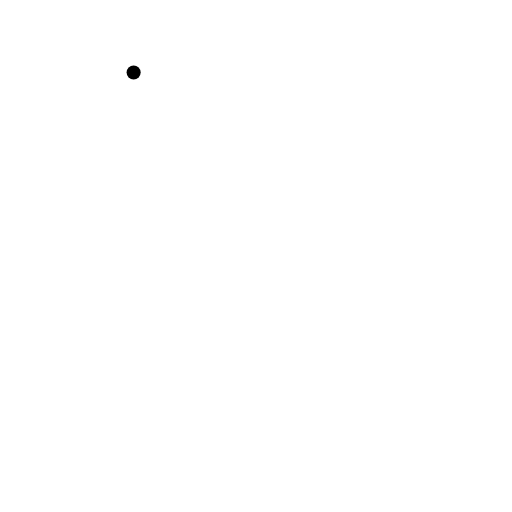
t = 0.00 s
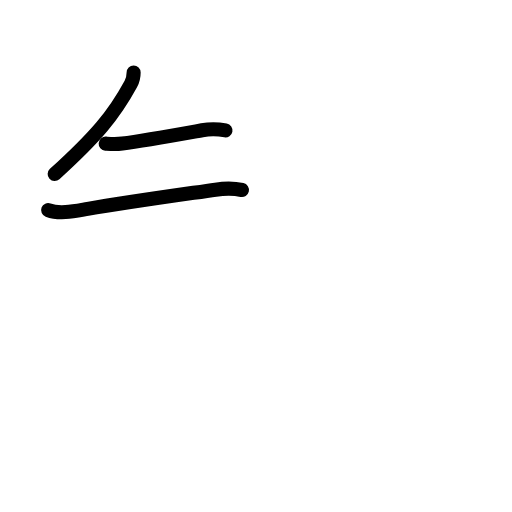
t = 2.92 s
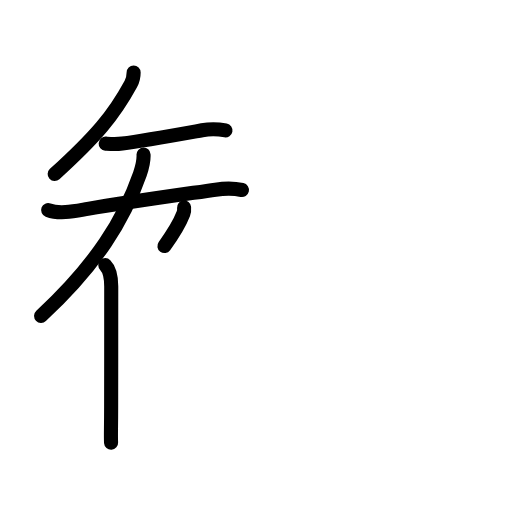
t = 5.88 s
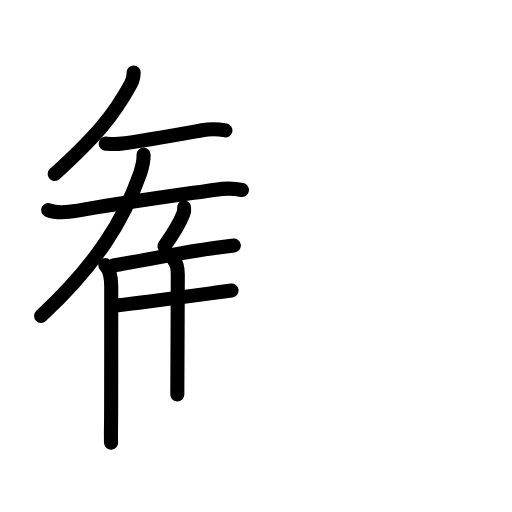
t = 8.88 s
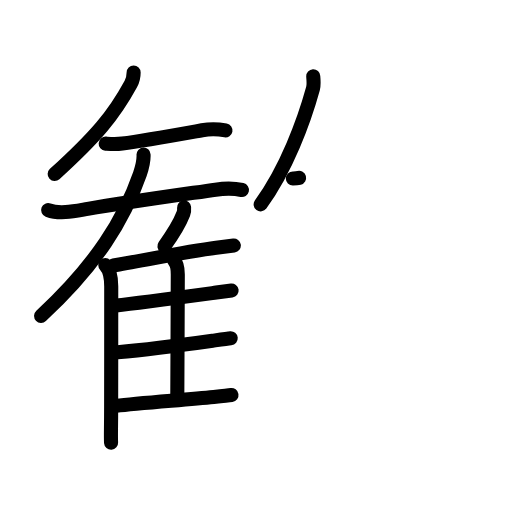
t = 12.08 s
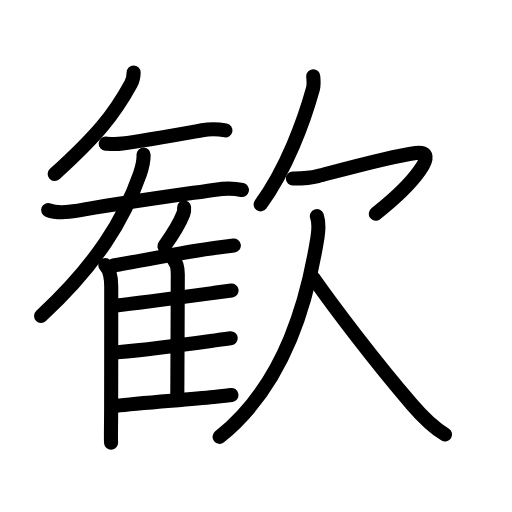
t = 15.00 s

The animated SVG that drew these frames (rendered in a browser with its animation timeline set to each time). Animation: 48 SMIL elements (animate=48); one cycle of 15.00 s.

<?xml version="1.0" encoding="UTF-8"?>
<!--
AniKanjiVG is licensed by CC-BY-SA Paul C. Sommerhoff (https://bitbucket.org/sommerhoff/anikanjivg).
AniKanjiVG uses KanjiVG which is licensed by CC-BY-SA Ulrich Apel (http://kanjivg.tagaini.net).
See also http://creativecommons.org/licenses/by-sa/3.0/
-->
<svg xmlns:kvg='http://kanjivg.tagaini.net' xmlns='http://www.w3.org/2000/svg' width='109' height='109' viewBox='0 0 109 109' style='fill:none;stroke:#000000;stroke-width:3;stroke-linecap:round;stroke-linejoin:round;' id="kvg:kanji_06b53"><g id="kvg:06b53" kvg:element="歓"><g id="kvg:06b53-g1" kvg:position="left" kvg:phon="雚V"><path id="kvg:06b53-s1" kvg:type="㇒" d="M28.45,15.43c0,0.7-0.21,1.73-0.6,2.45C24.25,24.5,20.5,29,11.64,37.05"><animate attributeName="d" begin="0.0s" dur="0.5s" from="M28.45,15.43C28.45,15.43,28.45,15.43,28.45,15.43" to="M28.45,15.43c0,0.7-0.21,1.73-0.6,2.45" />
<animate attributeName="d" begin="0.5s" dur="0.5s" from="M28.45,15.43c0,0.7-0.21,1.73-0.6,2.45c0,0,0,0,0,0,0" to="M28.45,15.43c0,0.7-0.21,1.73-0.6,2.45C24.25,24.5,20.5,29,11.64,37.05" />
</path>
<path id="kvg:06b53-s2" kvg:type="㇐" d="M22.5,30.58c0.69,0.05,1.96,0.19,3.53-0.01c4.64-0.6,13.28-2.17,16.99-2.83c1.7-0.3,3.28-0.28,4.98,0.03"><animate attributeName="d" begin="1.0s" dur="0.3333333333333333s" from="M22.5,30.58C22.5,30.58,22.5,30.58,22.5,30.58" to="M22.5,30.58c0.69,0.05,1.96,0.19,3.53-0.01" />
<animate attributeName="d" begin="1.3333333333333333s" dur="0.3333333333333333s" from="M22.5,30.58c0.69,0.05,1.96,0.19,3.53-0.01c0,0,0,0,0,0,0" to="M22.5,30.58c0.69,0.05,1.96,0.19,3.53-0.01c4.64-0.6,13.28-2.17,16.99-2.83" />
<animate attributeName="d" begin="1.6666666666666665s" dur="0.3333333333333333s" from="M22.5,30.58c0.69,0.05,1.96,0.19,3.53-0.01c4.64-0.6,13.28-2.17,16.99-2.83c0,0,0,0,0,0,0" to="M22.5,30.58c0.69,0.05,1.96,0.19,3.53-0.01c4.64-0.6,13.28-2.17,16.99-2.83c1.7-0.3,3.28-0.28,4.98,0.03" />
<animate attributeName="d" begin="0s" dur="1.0s" from="M-100,-100" to="M-100,-100" />
</path>
<path id="kvg:06b53-s3" kvg:type="㇑" d="M10.25,44.72c2.52,0.95,5.86,0.18,8.41-0.25c8.44-1.45,20.12-3.06,27.22-4.09c1.71-0.25,3.96-0.3,5.63,0.07"><animate attributeName="d" begin="2.0s" dur="0.3333333333333333s" from="M10.25,44.72C10.25,44.72,10.25,44.72,10.25,44.72" to="M10.25,44.72c2.52,0.95,5.86,0.18,8.41-0.25" />
<animate attributeName="d" begin="2.3333333333333335s" dur="0.3333333333333333s" from="M10.25,44.72c2.52,0.95,5.86,0.18,8.41-0.25c0,0,0,0,0,0,0" to="M10.25,44.72c2.52,0.95,5.86,0.18,8.41-0.25c8.44-1.45,20.12-3.06,27.22-4.09" />
<animate attributeName="d" begin="2.6666666666666665s" dur="0.3333333333333333s" from="M10.25,44.72c2.52,0.95,5.86,0.18,8.41-0.25c8.44-1.45,20.12-3.06,27.22-4.09c0,0,0,0,0,0,0" to="M10.25,44.72c2.52,0.95,5.86,0.18,8.41-0.25c8.44-1.45,20.12-3.06,27.22-4.09c1.71-0.25,3.96-0.3,5.63,0.07" />
<animate attributeName="d" begin="0s" dur="2.0s" from="M-100,-100" to="M-100,-100" />
</path>
<g id="kvg:06b53-g2" kvg:element="隹"><g id="kvg:06b53-g3" kvg:element="亻" kvg:variant="true" kvg:original="人"><path id="kvg:06b53-s4" kvg:type="㇒" d="M30.56,32.91c0.06,1.09-0.23,2.55-0.77,4.12c-3.38,9.69-9.25,19.29-21.04,30.22"><animate attributeName="d" begin="3.0s" dur="0.5s" from="M30.56,32.91C30.56,32.91,30.56,32.91,30.56,32.91" to="M30.56,32.91c0.06,1.09-0.23,2.55-0.77,4.12" />
<animate attributeName="d" begin="3.5s" dur="0.5s" from="M30.56,32.91c0.06,1.09-0.23,2.55-0.77,4.12c0,0,0,0,0,0,0" to="M30.56,32.91c0.06,1.09-0.23,2.55-0.77,4.12c-3.38,9.69-9.25,19.29-21.04,30.22" />
<animate attributeName="d" begin="0s" dur="3.0s" from="M-100,-100" to="M-100,-100" />
</path>
<path id="kvg:06b53-s5" kvg:type="㇑" d="M22.42,56.45c1.07,1.07,1.26,2.87,1.26,4.55c0.03,6.37-0.02,17.37-0.02,25.75c0,4.74-0.1,6.08-0.01,7.5"><animate attributeName="d" begin="4.0s" dur="0.3333333333333333s" from="M22.42,56.45C22.42,56.45,22.42,56.45,22.42,56.45" to="M22.42,56.45c1.07,1.07,1.26,2.87,1.26,4.55" />
<animate attributeName="d" begin="4.333333333333333s" dur="0.3333333333333333s" from="M22.42,56.45c1.07,1.07,1.26,2.87,1.26,4.55c0,0,0,0,0,0,0" to="M22.42,56.45c1.07,1.07,1.26,2.87,1.26,4.55c0.03,6.37-0.02,17.37-0.02,25.75" />
<animate attributeName="d" begin="4.666666666666667s" dur="0.3333333333333333s" from="M22.42,56.45c1.07,1.07,1.26,2.87,1.26,4.55c0.03,6.37-0.02,17.37-0.02,25.75c0,0,0,0,0,0,0" to="M22.42,56.45c1.07,1.07,1.26,2.87,1.26,4.55c0.03,6.37-0.02,17.37-0.02,25.75c0,4.74-0.1,6.08-0.01,7.5" />
<animate attributeName="d" begin="0s" dur="4.0s" from="M-100,-100" to="M-100,-100" />
</path>
</g>
<path id="kvg:06b53-s6" kvg:type="㇒" d="M39.19,44.15c0.04,0.42-0.01,0.98-0.15,1.34c-0.89,2.31-2.01,4.09-4.04,6.89"><animate attributeName="d" begin="5.0s" dur="0.5s" from="M39.19,44.15C39.19,44.15,39.19,44.15,39.19,44.15" to="M39.19,44.15c0.04,0.42-0.01,0.98-0.15,1.34" />
<animate attributeName="d" begin="5.5s" dur="0.5s" from="M39.19,44.15c0.04,0.42-0.01,0.98-0.15,1.34c0,0,0,0,0,0,0" to="M39.19,44.15c0.04,0.42-0.01,0.98-0.15,1.34c-0.89,2.31-2.01,4.09-4.04,6.89" />
<animate attributeName="d" begin="0s" dur="5.0s" from="M-100,-100" to="M-100,-100" />
</path>
<path id="kvg:06b53-s7" kvg:type="㇐b" d="M24.15,56.52c5.48-0.9,15.7-2.97,21.88-3.76c1.81-0.23,3.16-0.41,3.75-0.5"><animate attributeName="d" begin="6.0s" dur="0.5s" from="M24.15,56.52C24.15,56.52,24.15,56.52,24.15,56.52" to="M24.15,56.52c5.48-0.9,15.7-2.97,21.88-3.76" />
<animate attributeName="d" begin="6.5s" dur="0.5s" from="M24.15,56.52c5.48-0.9,15.7-2.97,21.88-3.76c0,0,0,0,0,0,0" to="M24.15,56.52c5.48-0.9,15.7-2.97,21.88-3.76c1.81-0.23,3.16-0.41,3.75-0.5" />
<animate attributeName="d" begin="0s" dur="6.0s" from="M-100,-100" to="M-100,-100" />
</path>
<path id="kvg:06b53-s8" kvg:type="㇑a" d="M37.08,55.51c0.71,0.71,0.77,1.86,0.77,2.93c0,5.04-0.1,21.75-0.1,25.56"><animate attributeName="d" begin="7.0s" dur="0.5s" from="M37.08,55.51C37.08,55.51,37.08,55.51,37.08,55.51" to="M37.08,55.51c0.71,0.71,0.77,1.86,0.77,2.93" />
<animate attributeName="d" begin="7.5s" dur="0.5s" from="M37.08,55.51c0.71,0.71,0.77,1.86,0.77,2.93c0,0,0,0,0,0,0" to="M37.08,55.51c0.71,0.71,0.77,1.86,0.77,2.93c0,5.04-0.1,21.75-0.1,25.56" />
<animate attributeName="d" begin="0s" dur="7.0s" from="M-100,-100" to="M-100,-100" />
</path>
<path id="kvg:06b53-s9" kvg:type="㇐b" d="M24.72,65.04c4.48-0.48,15.51-1.97,21.31-2.75c1.58-0.21,2.75-0.37,3.28-0.44"><animate attributeName="d" begin="8.0s" dur="0.5s" from="M24.72,65.04C24.72,65.04,24.72,65.04,24.72,65.04" to="M24.72,65.04c4.48-0.48,15.51-1.97,21.31-2.75" />
<animate attributeName="d" begin="8.5s" dur="0.5s" from="M24.72,65.04c4.48-0.48,15.51-1.97,21.31-2.75c0,0,0,0,0,0,0" to="M24.72,65.04c4.48-0.48,15.51-1.97,21.31-2.75c1.58-0.21,2.75-0.37,3.28-0.44" />
<animate attributeName="d" begin="0s" dur="8.0s" from="M-100,-100" to="M-100,-100" />
</path>
<path id="kvg:06b53-s10" kvg:type="㇐b" d="M25.03,74.98c4.56-0.39,14.45-1.62,20.22-2.44c1.85-0.26,3.25-0.46,3.87-0.52"><animate attributeName="d" begin="9.0s" dur="0.5s" from="M25.03,74.98C25.03,74.98,25.03,74.98,25.03,74.98" to="M25.03,74.98c4.56-0.39,14.45-1.62,20.22-2.44" />
<animate attributeName="d" begin="9.5s" dur="0.5s" from="M25.03,74.98c4.56-0.39,14.45-1.62,20.22-2.44c0,0,0,0,0,0,0" to="M25.03,74.98c4.56-0.39,14.45-1.62,20.22-2.44c1.85-0.26,3.25-0.46,3.87-0.52" />
<animate attributeName="d" begin="0s" dur="9.0s" from="M-100,-100" to="M-100,-100" />
</path>
<path id="kvg:06b53-s11" kvg:type="㇐b" d="M24.76,86.38c4.65-0.56,14.64-1.27,20.74-1.87c1.82-0.18,3.18-0.32,3.78-0.41"><animate attributeName="d" begin="10.0s" dur="0.5s" from="M24.76,86.38C24.76,86.38,24.76,86.38,24.76,86.38" to="M24.76,86.38c4.65-0.56,14.64-1.27,20.74-1.87" />
<animate attributeName="d" begin="10.5s" dur="0.5s" from="M24.76,86.38c4.65-0.56,14.64-1.27,20.74-1.87c0,0,0,0,0,0,0" to="M24.76,86.38c4.65-0.56,14.64-1.27,20.74-1.87c1.82-0.18,3.18-0.32,3.78-0.41" />
<animate attributeName="d" begin="0s" dur="10.0s" from="M-100,-100" to="M-100,-100" />
</path>
</g>
</g>
<g id="kvg:06b53-g4" kvg:element="欠" kvg:position="right" kvg:radical="general"><g id="kvg:06b53-g5" kvg:position="top"><path id="kvg:06b53-s12" kvg:type="㇒" d="M66.69,16.25c0.03,0.65,0.19,1.71-0.06,2.63c-1.89,6.87-5.68,17.19-11.14,24.62"><animate attributeName="d" begin="11.0s" dur="0.5s" from="M66.69,16.25C66.69,16.25,66.69,16.25,66.69,16.25" to="M66.69,16.25c0.03,0.65,0.19,1.71-0.06,2.63" />
<animate attributeName="d" begin="11.5s" dur="0.5s" from="M66.69,16.25c0.03,0.65,0.19,1.71-0.06,2.63c0,0,0,0,0,0,0" to="M66.69,16.25c0.03,0.65,0.19,1.71-0.06,2.63c-1.89,6.87-5.68,17.19-11.14,24.62" />
<animate attributeName="d" begin="0s" dur="11.0s" from="M-100,-100" to="M-100,-100" />
</path>
<path id="kvg:06b53-s13" kvg:type="㇖a" d="M62.35,37.99c2.15,0.01,3.74-0.08,5.3-0.49c4.01-1.04,15.06-4.13,20.87-4.94C93.83,31.82,88.25,39,80,45.5"><animate attributeName="d" begin="12.0s" dur="0.3333333333333333s" from="M62.35,37.99C62.35,37.99,62.35,37.99,62.35,37.99" to="M62.35,37.99c2.15,0.01,3.74-0.08,5.3-0.49" />
<animate attributeName="d" begin="12.333333333333334s" dur="0.3333333333333333s" from="M62.35,37.99c2.15,0.01,3.74-0.08,5.3-0.49c0,0,0,0,0,0,0" to="M62.35,37.99c2.15,0.01,3.74-0.08,5.3-0.49c4.01-1.04,15.06-4.13,20.87-4.94" />
<animate attributeName="d" begin="12.666666666666666s" dur="0.3333333333333333s" from="M62.35,37.99c2.15,0.01,3.74-0.08,5.3-0.49c4.01-1.04,15.06-4.13,20.87-4.94c0,0,0,0,0,0,0" to="M62.35,37.99c2.15,0.01,3.74-0.08,5.3-0.49c4.01-1.04,15.06-4.13,20.87-4.94C93.83,31.82,88.25,39,80,45.5" />
<animate attributeName="d" begin="0s" dur="12.0s" from="M-100,-100" to="M-100,-100" />
</path>
</g>
<g id="kvg:06b53-g6" kvg:position="bottom"><path id="kvg:06b53-s14" kvg:type="㇒" d="M67.46,46c0.42,1.25,0.39,2.89,0.13,4.52C65.62,62.88,61.12,81.5,46.75,93"><animate attributeName="d" begin="13.0s" dur="0.5s" from="M67.46,46C67.46,46,67.46,46,67.46,46" to="M67.46,46c0.42,1.25,0.39,2.89,0.13,4.52" />
<animate attributeName="d" begin="13.5s" dur="0.5s" from="M67.46,46c0.42,1.25,0.39,2.89,0.13,4.52c0,0,0,0,0,0,0" to="M67.46,46c0.42,1.25,0.39,2.89,0.13,4.52C65.62,62.88,61.12,81.5,46.75,93" />
<animate attributeName="d" begin="0s" dur="13.0s" from="M-100,-100" to="M-100,-100" />
</path>
<path id="kvg:06b53-s15" kvg:type="㇏" d="M66.75,59.25c4.12,5.88,12.88,17.5,20.97,26.9c2.02,2.35,4.33,4.77,7.03,6.35"><animate attributeName="d" begin="14.0s" dur="0.5s" from="M66.75,59.25C66.75,59.25,66.75,59.25,66.75,59.25" to="M66.75,59.25c4.12,5.88,12.88,17.5,20.97,26.9" />
<animate attributeName="d" begin="14.5s" dur="0.5s" from="M66.75,59.25c4.12,5.88,12.88,17.5,20.97,26.9c0,0,0,0,0,0,0" to="M66.75,59.25c4.12,5.88,12.88,17.5,20.97,26.9c2.02,2.35,4.33,4.77,7.03,6.35" />
<animate attributeName="d" begin="0s" dur="14.0s" from="M-100,-100" to="M-100,-100" />
</path>
</g>
</g>
</g>
</svg>
